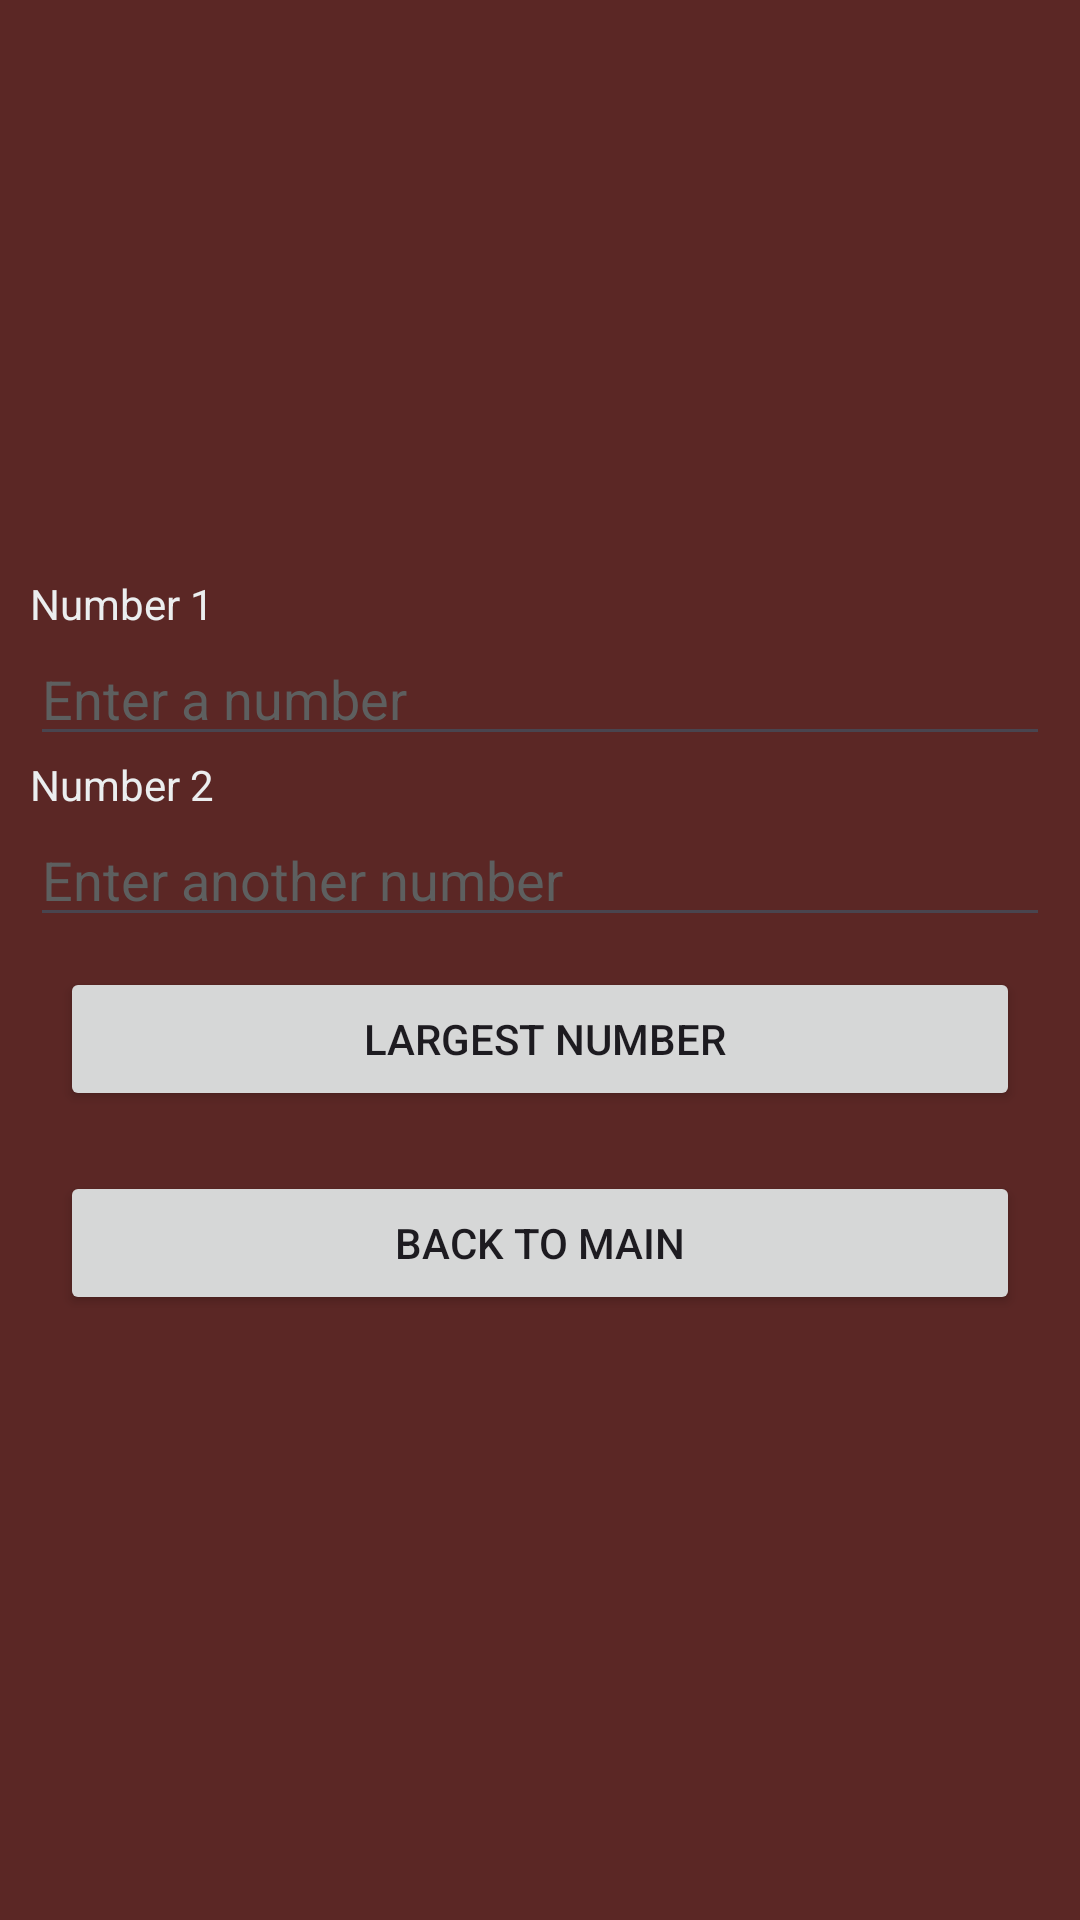

Layout XML and referenced resources for this Android screen:
<!-- AndroidManifest.xml: application theme Theme.ArthmeticApp -->
<!-- res/layout/activity_large.xml -->
<LinearLayout android:layout_height="match_parent"
    android:layout_width="match_parent"
    android:orientation="vertical"
    android:background="#5B2725"
    android:gravity="center"
    android:padding="30px"
    xmlns:android="http://schemas.android.com/apk/res/android">
    <TextView
        android:layout_width="match_parent"
        android:layout_height="wrap_content"
        android:text="Number 1"
        android:textColor="#EBEEEF"
        />
    <EditText
        android:layout_width="match_parent"
        android:layout_height="wrap_content"
        android:hint="Enter a number"
        android:inputType="number"
        android:id="@+id/num1"
        android:textColorHint="#5D5F5F"
        />
    <TextView
        android:layout_width="match_parent"
        android:layout_height="wrap_content"
        android:text="Number 2"
        android:textColor="#EBEEEF"
        />
    <EditText
        android:layout_width="match_parent"
        android:layout_height="wrap_content"
        android:hint="Enter another number"
        android:inputType="number"
        android:id="@+id/num2"
        android:textColorHint="#5D5F5F"
        />
    <androidx.appcompat.widget.AppCompatButton
        android:layout_width="match_parent"
        android:layout_height="wrap_content"
        android:text=" largest number"
        android:layout_margin="30px"
        android:id="@+id/lbt"
        />
    <androidx.appcompat.widget.AppCompatButton
        android:layout_width="match_parent"
        android:layout_height="wrap_content"
        android:text="back to main"
        android:layout_margin="30px"
        android:id="@+id/menu1"
        />
</LinearLayout>
<!-- resources referenced by this layout -->
<resources>
  <style name="Theme.ArthmeticApp" parent="Base.Theme.ArthmeticApp" />
  <style name="Base.Theme.ArthmeticApp" parent="Theme.Material3.DayNight.NoActionBar">
          
          
      </style>
</resources>
